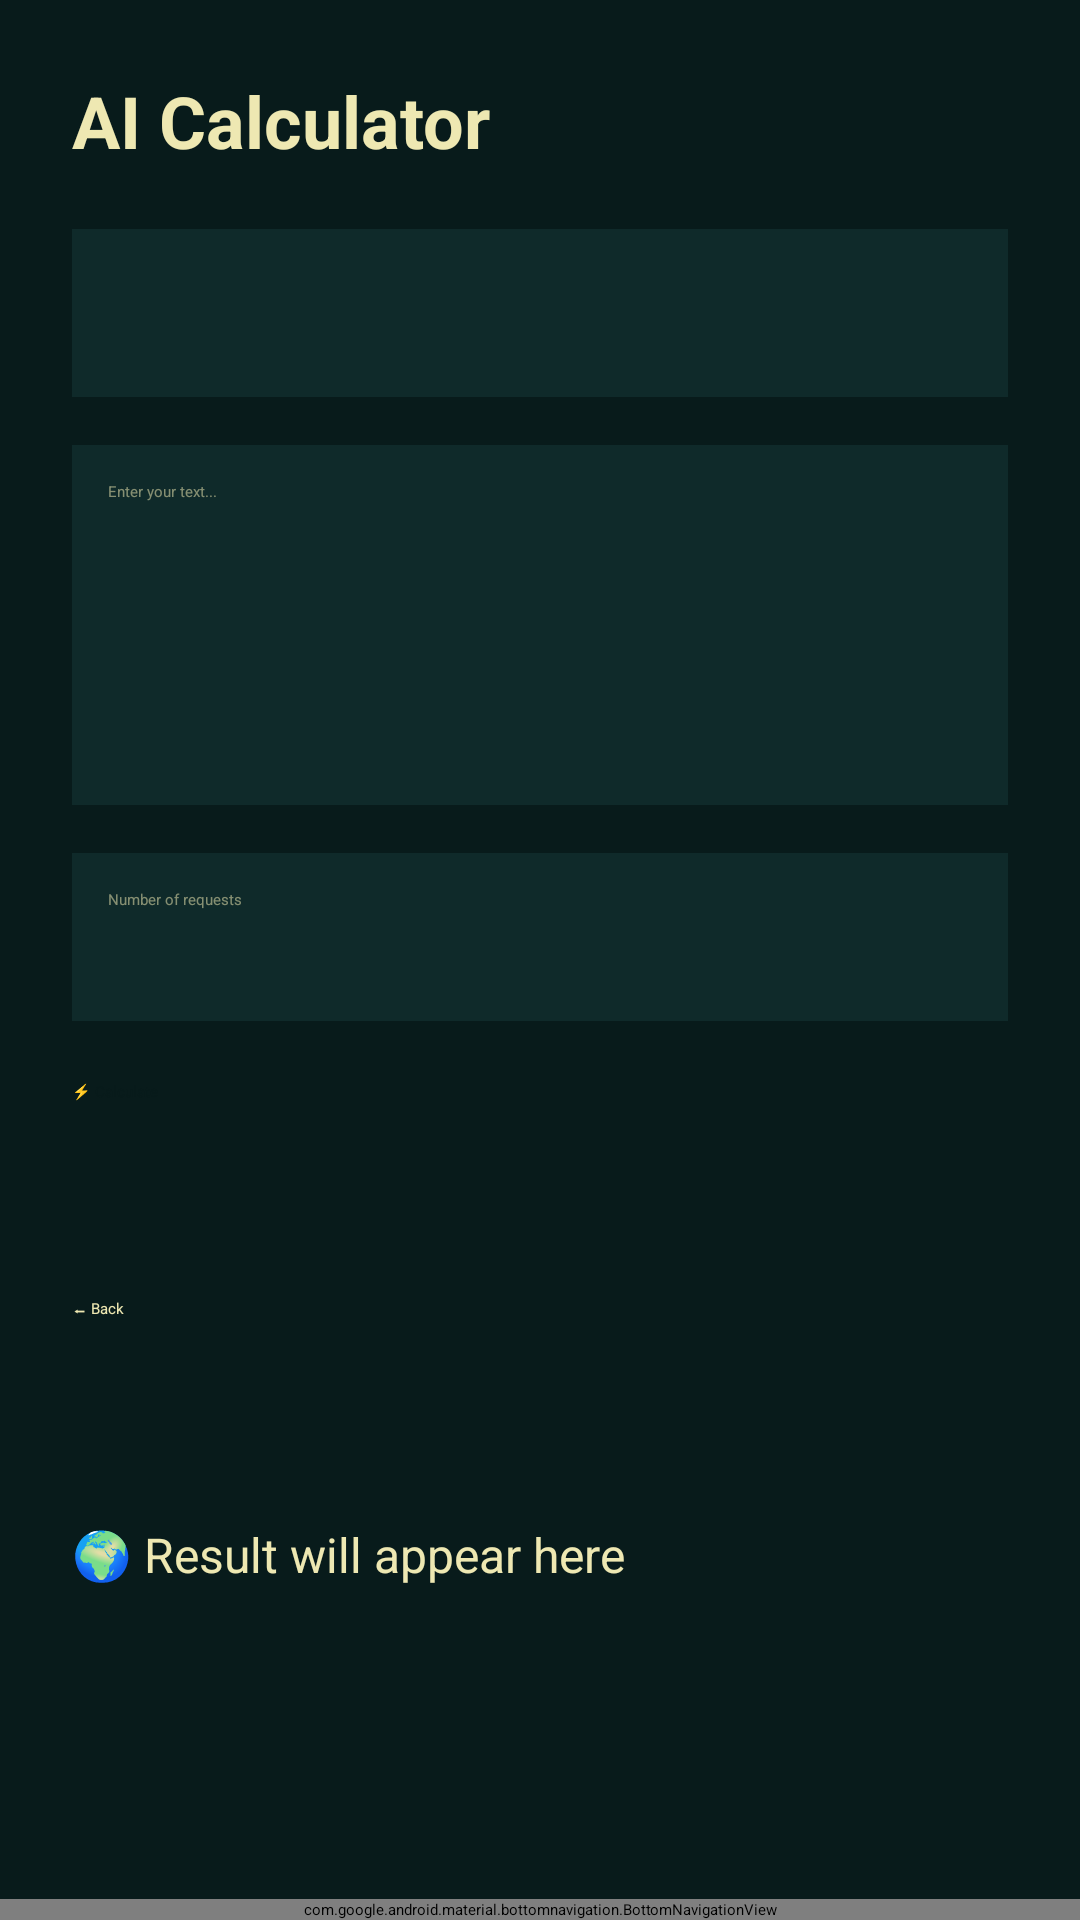

Write the Android layout XML for this screen, with the resource values it uses.
<!-- AndroidManifest.xml: application theme Theme.Ai -->
<!-- res/layout/activity_calculator.xml -->
<?xml version="1.0" encoding="utf-8"?>
<LinearLayout
    xmlns:android="http://schemas.android.com/apk/res/android"
    xmlns:app="http://schemas.android.com/apk/res-auto"
    android:id="@+id/main"
    android:layout_width="match_parent"
    android:layout_height="match_parent"
    android:orientation="vertical"
    android:background="#081B1B">

    <ScrollView
        android:layout_width="match_parent"
        android:layout_height="0dp"
        android:layout_weight="1">

        <LinearLayout
            android:layout_width="match_parent"
            android:layout_height="wrap_content"
            android:orientation="vertical"
            android:padding="24dp">

            <TextView
                android:layout_width="wrap_content"
                android:layout_height="wrap_content"
                android:text="AI Calculator"
                android:textSize="24sp"
                android:textStyle="bold"
                android:textColor="#EEE8B2"
                android:layout_marginBottom="20dp"/>

            <Spinner
                android:id="@+id/spinnerAI"
                android:layout_width="match_parent"
                android:layout_height="56dp"
                android:background="#0F2A2A"
                android:popupBackground="#E9C46A"
                android:padding="12dp"/>

            <EditText
                android:id="@+id/inputText"
                android:layout_width="match_parent"
                android:layout_height="120dp"
                android:hint="Enter your text..."
                android:textColor="#EEE8B2"
                android:textColorHint="#88EEE8B2"
                android:background="#0F2A2A"
                android:gravity="top"
                android:inputType="textMultiLine"
                android:layout_marginTop="16dp"
                android:padding="12dp"/>

            <EditText
                android:id="@+id/inputRequests"
                android:layout_width="match_parent"
                android:layout_height="56dp"
                android:hint="Number of requests"
                android:textColor="#EEE8B2"
                android:textColorHint="#88EEE8B2"
                android:background="#0F2A2A"
                android:inputType="number"
                android:layout_marginTop="16dp"
                android:padding="12dp"/>

            <Button
                android:id="@+id/btnCalculate"
                android:layout_width="match_parent"
                android:layout_height="60dp"
                android:text="⚡ Calculate"
                android:textColor="#081B1B"
                android:backgroundTint="#E9C46A"
                android:layout_marginTop="20dp"/>

            <Button
                android:id="@+id/btnBack"
                android:layout_width="match_parent"
                android:layout_height="55dp"
                android:text="⬅ Back"
                android:textColor="#EEE8B2"
                android:backgroundTint="#203837"
                android:layout_marginTop="12dp"/>

            <TextView
                android:id="@+id/txtResult"
                android:layout_width="match_parent"
                android:layout_height="wrap_content"
                android:text="🌍 Result will appear here"
                android:textSize="16sp"
                android:textColor="#EEE8B2"
                android:layout_marginTop="20dp"
                android:lineSpacingExtra="6dp"/>

        </LinearLayout>
    </ScrollView>

    <com.google.android.material.bottomnavigation.BottomNavigationView
        android:id="@+id/bottomNav"
        android:layout_width="match_parent"
        android:layout_height="wrap_content"
        android:background="#EEE8B2"
        app:menu="@menu/bottom_menu"
        app:itemIconTint="#5A8F76"
        app:itemTextColor="#5A8F76"
        app:itemActiveIndicatorStyle="@null"/>

</LinearLayout>
<!-- resources referenced by this layout -->
<resources>
  <style name="Theme.Ai" parent="Base.Theme.Ai">
          
          <item name="android:navigationBarColor">@android:color/transparent</item>
          <item name="android:statusBarColor">@android:color/transparent</item>
          <item name="android:windowLightStatusBar">?attr/isLightTheme</item>
      </style>
</resources>
